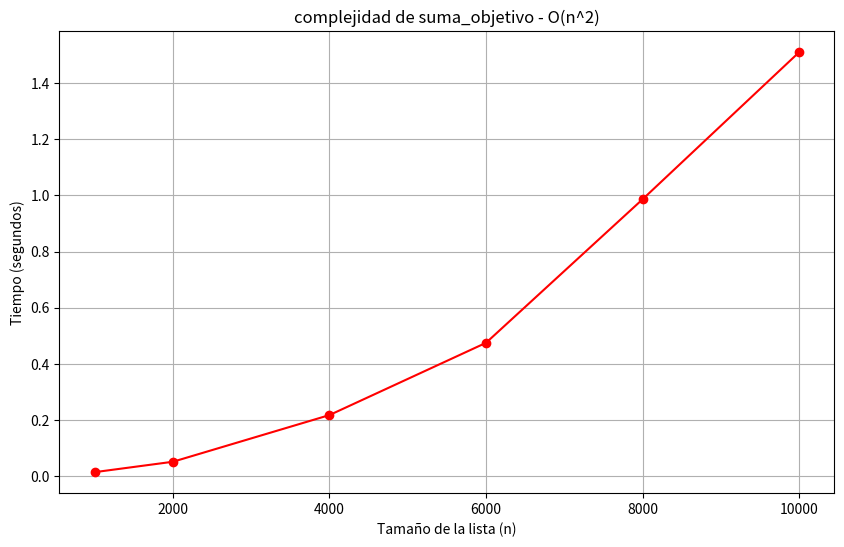

This figure's Python source:
import time
import matplotlib.pyplot as plt

def suma_objetivo(lista, objetivo):
    n = len(lista)
    for i in range (n):
        for j in range (i + 1, n):
            if lista[i] + lista[j] == objetivo:
                return True
    return False

if __name__ == '__main__':
    tamanos = [1000, 2000, 4000, 6000, 8000, 10000 ]

    objetivo_imposible = -1
    tiempos_reales = []

    print(" midiendo tiempos reales en ejecucion")

    for n in tamanos:
        lista_prueba = [i for i in range (n)]

        inicio = time.perf_counter()
        suma_objetivo(lista_prueba, objetivo_imposible)
        final = time.perf_counter()

        tiempo = final - inicio
        tiempos_reales.append(tiempo)

        print(f"tiempo para n = {n:10d} -> tiempo: {tiempo:.6f} segundos")

    plt.figure(figsize=(10, 6))
    plt.plot(tamanos, tiempos_reales, marker='o', color='red', linestyle='-')
    plt.xlabel('Tamaño de la lista (n)')
    plt.ylabel('Tiempo (segundos)')
    plt.title('complejidad de suma_objetivo - O(n^2)')
    plt.grid(True)
    plt.show()
